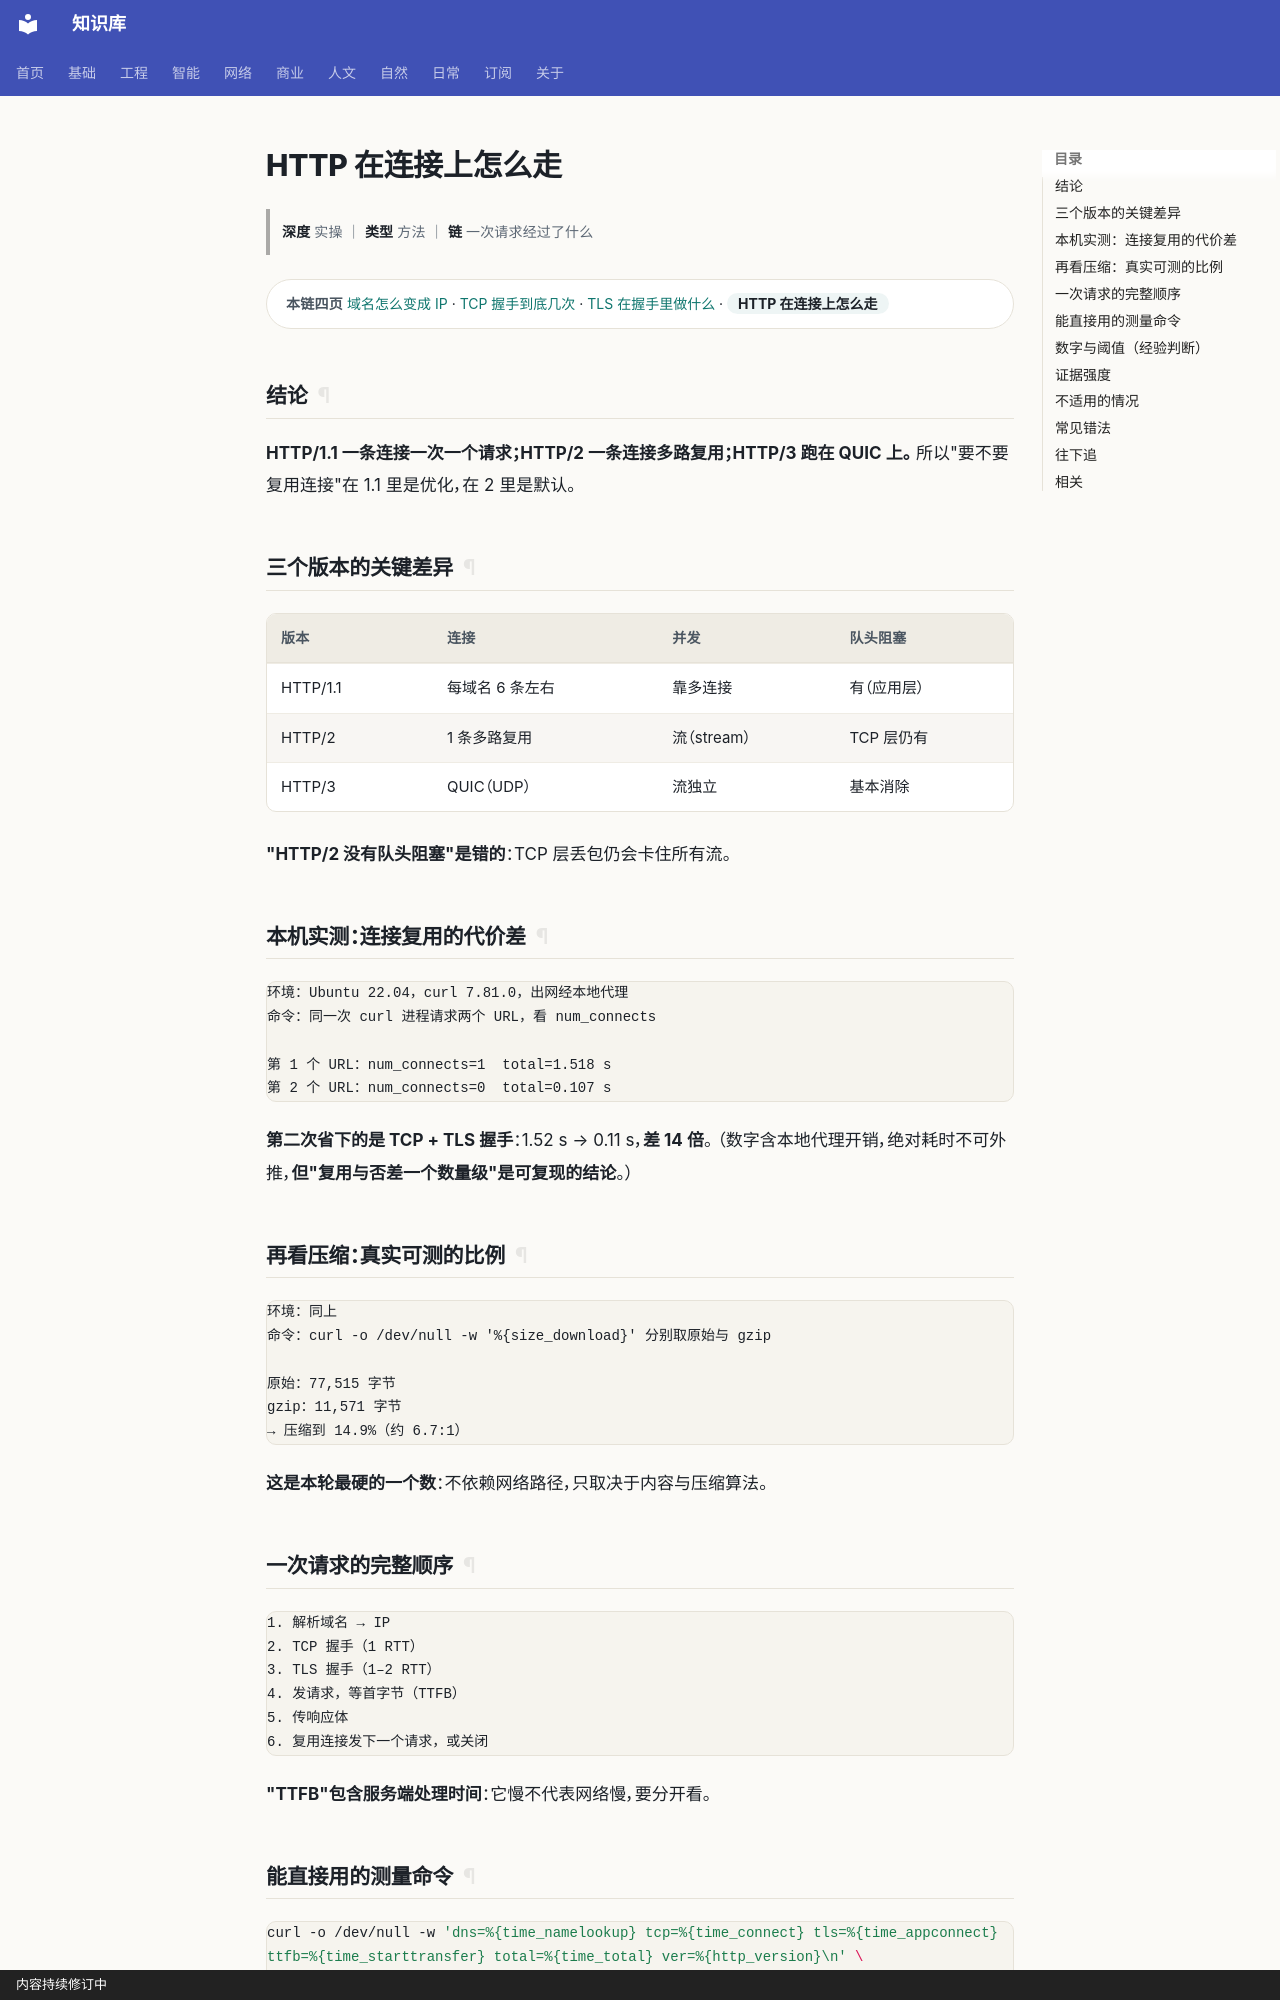

repository: gh503/kb · page: 网络/TCP-IP/HTTP在连接上怎么走/index.html · generator: mkdocs · copyright: 内容持续修订中

# HTTP 在连接上怎么走

> **深度** 实操 ｜ **类型** 方法 ｜ **链** 一次请求经过了什么

<div class="kb-chain" markdown>
<span class="kb-chain__label">本链四页</span> [域名怎么变成 IP](域名怎么变成IP.md) · [TCP 握手到底几次](TCP握手到底几次.md) · [TLS 在握手里做什么](TLS在握手里做什么.md) · <span class="kb-chain__now">HTTP 在连接上怎么走</span>
</div>





## 结论

**HTTP/1.1 一条连接一次一个请求；HTTP/2 一条连接多路复用；HTTP/3 跑在 QUIC 上。**
所以"要不要复用连接"在 1.1 里是优化，在 2 里是默认。

## 三个版本的关键差异

| 版本 | 连接 | 并发 | 队头阻塞 |
| --- | --- | --- | --- |
| HTTP/1.1 | 每域名 6 条左右 | 靠多连接 | 有（应用层） |
| HTTP/2 | 1 条多路复用 | 流（stream） | TCP 层仍有 |
| HTTP/3 | QUIC（UDP） | 流独立 | 基本消除 |

**"HTTP/2 没有队头阻塞"是错的**：TCP 层丢包仍会卡住所有流。

## 本机实测：连接复用的代价差

```text
环境：Ubuntu 22.04，curl 7.81.0，出网经本地代理
命令：同一次 curl 进程请求两个 URL，看 num_connects

第 1 个 URL：num_connects=1  total=1.518 s
第 2 个 URL：num_connects=0  total=0.107 s
```

**第二次省下的是 TCP + TLS 握手**：1.52 s → 0.11 s，**差 14 倍**。
（数字含本地代理开销，绝对耗时不可外推，**但"复用与否差一个数量级"是可复现的结论**。）

## 再看压缩：真实可测的比例

```text
环境：同上
命令：curl -o /dev/null -w '%{size_download}' 分别取原始与 gzip

原始：77,515 字节
gzip：11,571 字节
→ 压缩到 14.9%（约 6.7:1）
```

**这是本轮最硬的一个数**：不依赖网络路径，只取决于内容与压缩算法。

## 一次请求的完整顺序

```text
1. 解析域名 → IP
2. TCP 握手（1 RTT）
3. TLS 握手（1–2 RTT）
4. 发请求，等首字节（TTFB）
5. 传响应体
6. 复用连接发下一个请求，或关闭
```

**"TTFB"包含服务端处理时间**：它慢不代表网络慢，要分开看。
